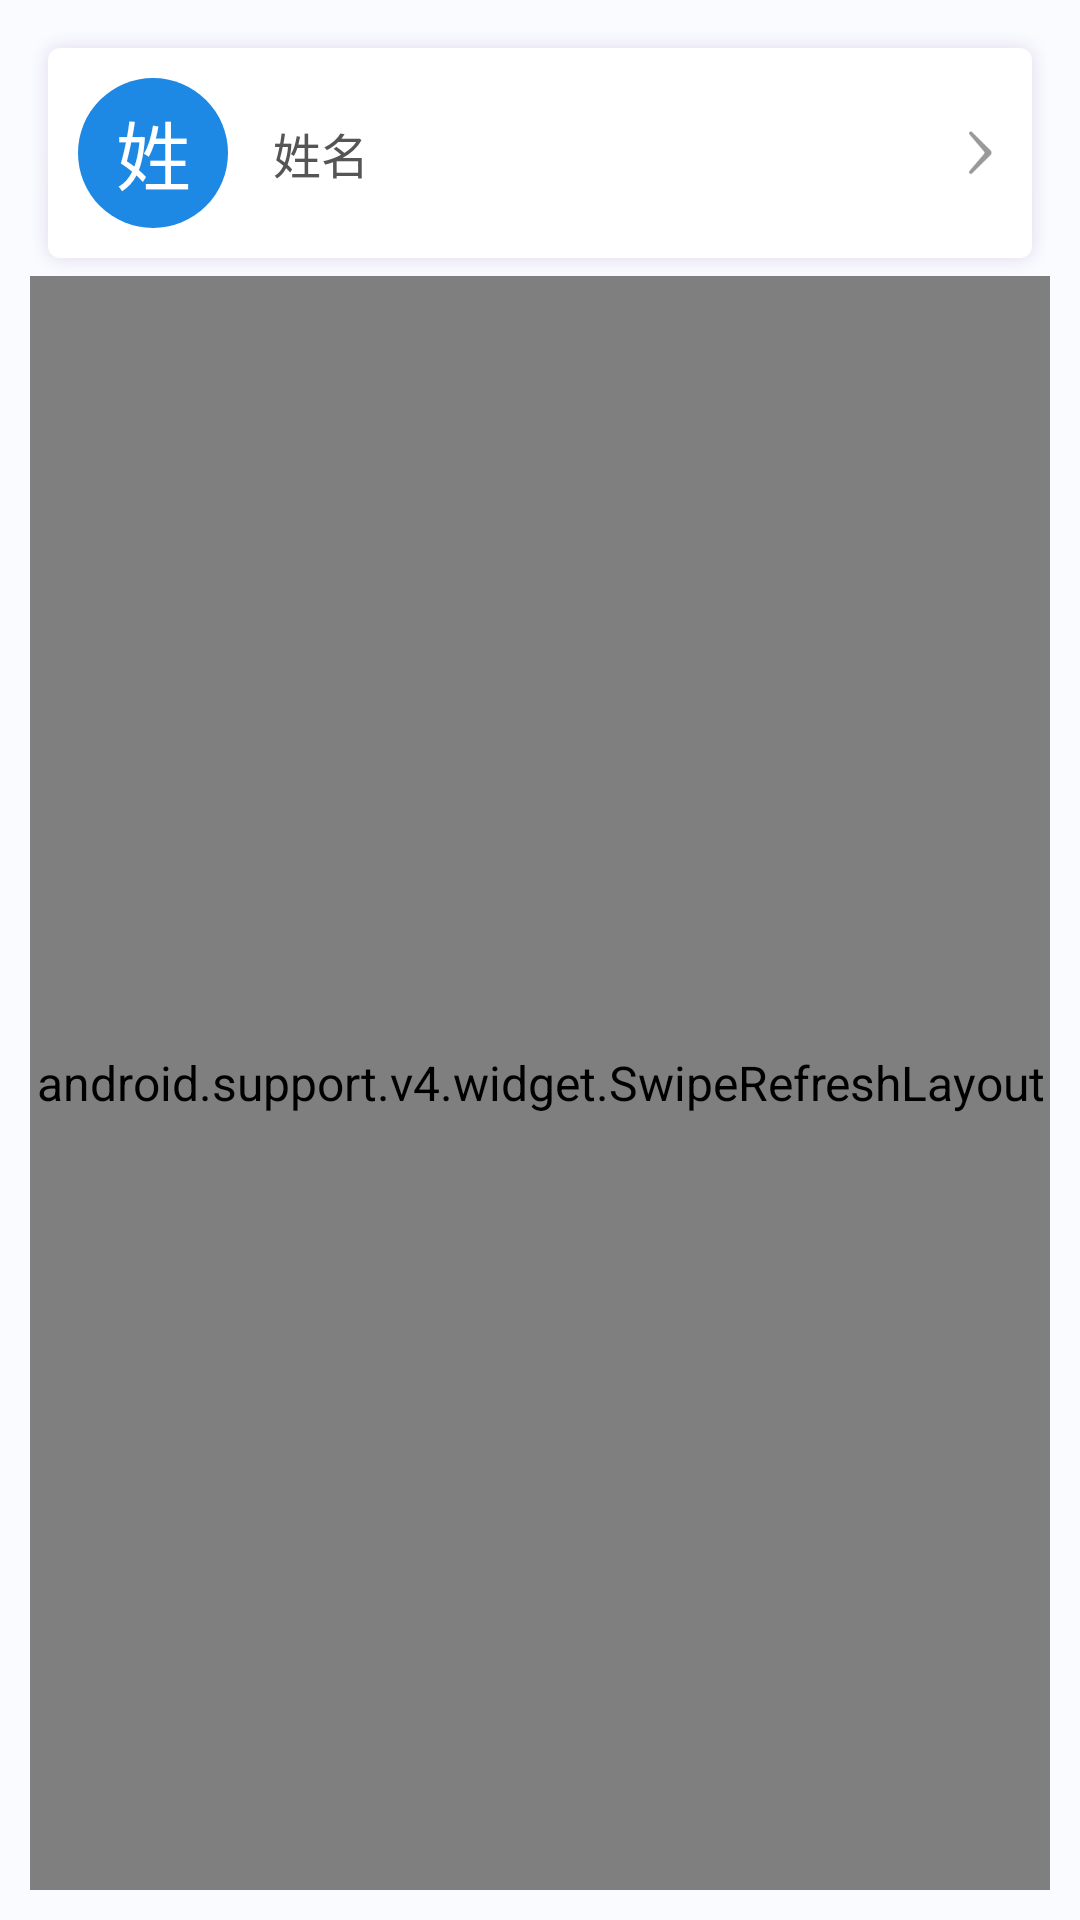

Here is an Android app screen rendered from its layout file. Give the layout XML and the strings, colors and styles it references.
<!-- AndroidManifest.xml: application theme AppTheme -->
<!-- res/layout/fragment_me.xml -->
<?xml version="1.0" encoding="utf-8"?>

<LinearLayout xmlns:android="http://schemas.android.com/apk/res/android"
    android:layout_width="match_parent"
    android:layout_height="match_parent"
    android:background="@color/fragment_bg_color"
    android:orientation="vertical"
    android:padding="@dimen/activity_horizontal_margin">

    <RelativeLayout
        android:id="@+id/infoview"
        android:layout_width="match_parent"
        android:layout_height="wrap_content"
        android:background="@drawable/sign_frame"
        android:padding="16dp">

        <LinearLayout
            android:layout_width="wrap_content"
            android:layout_height="wrap_content"
            android:layout_centerVertical="true"
            android:gravity="center_vertical"
            android:orientation="horizontal">

            <TextView
                android:id="@+id/avatar"
                android:layout_width="50dp"
                android:layout_height="50dp"
                android:layout_marginRight="15dp"
                android:background="@drawable/shape_avatar"
                android:gravity="center"
                android:includeFontPadding="false"
                android:text="姓"
                android:textColor="@color/white"
                android:textSize="25dp" />

            <TextView
                android:id="@+id/nickname"
                android:layout_width="wrap_content"
                android:layout_height="wrap_content"
                android:gravity="center"
                android:text="姓名"
                android:textColor="@color/black"
                android:textSize="@dimen/size_normal" />
        </LinearLayout>

        <ImageView
            android:layout_width="wrap_content"
            android:layout_height="wrap_content"
            android:layout_alignParentRight="true"
            android:layout_centerVertical="true"
            android:src="@drawable/icon_right_gray" />
    </RelativeLayout>

    <android.support.v4.widget.SwipeRefreshLayout
        android:id="@+id/refresh_layout"
        android:layout_width="match_parent"
        android:layout_height="match_parent">

        <android.support.v7.widget.RecyclerView
            android:id="@+id/listview"
            android:layout_width="match_parent"
            android:layout_height="match_parent"></android.support.v7.widget.RecyclerView>
    </android.support.v4.widget.SwipeRefreshLayout>

</LinearLayout>
<!-- resources referenced by this layout -->
<resources>
  <color name="black">#555555</color>
  <color name="fragment_bg_color">#F9FBFE</color>
  <color name="white">#ffffff</color>
  <dimen name="activity_horizontal_margin">10dp</dimen>
  <dimen name="size_normal">16dp</dimen>
  <!-- drawable icon_right_gray: png bitmap (drawable-xxxhdpi, 1498 bytes) -->
  <!-- drawable shape_avatar (drawable) -->
  <?xml version="1.0" encoding="utf-8"?>
  
  <shape xmlns:android="http://schemas.android.com/apk/res/android"
      android:shape="oval">
  
      <solid android:color="@color/button_blue"></solid>
  
  </shape>
  <style name="AppTheme" parent="Base.Theme.AppCompat.Light.DarkActionBar">
          
          <item name="colorPrimary">@color/colorPrimary</item>
          <item name="colorPrimaryDark">@color/colorPrimaryDark</item>
          <item name="colorAccent">@color/colorAccent</item>
          <item name="actionOverflowMenuStyle">@style/OverflowMenuStyle</item>
          <item name="android:textSize">16dp</item>
      </style>
  <color name="button_blue">#1E89E4</color>
  <color name="colorPrimary">#3F51B5</color>
  <color name="colorPrimaryDark">#303F9F</color>
  <color name="colorAccent">#FF4081</color>
  <style name="OverflowMenuStyle" parent="@style/Widget.AppCompat.Light.PopupMenu.Overflow">
          <item name="overlapAnchor">false</item>
          <item name="android:dropDownWidth">wrap_content</item>
          <item name="android:dropDownVerticalOffset">10dp</item>
          <item name="android:dropDownHorizontalOffset">1dp</item>
      </style>
</resources>
